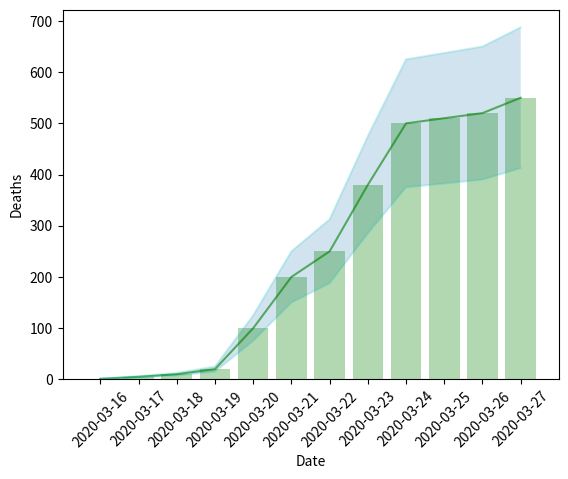

This figure's Python source: (Note: this script raises an exception after producing the figure.)
from os.path import join, exists
import sys
import numpy as np

import matplotlib.pyplot as plt
import seaborn as sns
import pandas as pd
import numpy as np
import matplotlib.pyplot as plt
import numpy as np

import datetime


def plot_forecast_by_cols(Xconf, Yconf, Xpred, Ypred):
    '''
    :param Xconf: datestamps of confirmed cases
    :param Yconf: values of confirmed cases
    :param Xpred: datestamps of predicted cases
    :param Ypred: values of predicted cases
    '''

    # plot prediction with 50 of assurance intervall
    y1_upper = np.asarray(Ypred) * 1.25
    y1_lower = np.asarray(Ypred) * 0.75
    fig = plt.figure()
    ax = fig.add_subplot(111)

    ax.plot(Xpred, Ypred, '-g', alpha=0.6)  # solid green
    ax.plot(Xpred, y1_lower, '-c', alpha=0.2)
    ax.plot(Xpred, y1_upper, '-c', alpha=0.2)
    ax.fill_between(Xconf, y1_lower, y1_upper, alpha=0.2)
    plt.setp(ax.xaxis.get_majorticklabels(), rotation=45)

    # plot confirmed as a barplot
    ax.bar(Xconf, Yconf, color='g', width=0.3, alpha=0.3)
    ax.set_ylabel("Deaths")
    ax.set_xlabel("Date")
    plt.show()


def plot_forecasts(data_country):
    '''
    :param data_country: pandas DF that contains column 'deaths' and 'time'
    '''
    df = data_country

    y1_upper = np.asarray(df['deaths'] * 1.25)
    y1_lower = np.asarray(df['deaths'] * 0.75)
    fig = plt.figure()
    ax = fig.add_subplot(111)

    ax.plot(data_country['time'],data_country['deaths'],'-g', alpha=0.6)  # solid green
    ax.plot(data_country['time'],y1_lower,'-c', alpha=0.2)
    ax.plot(data_country['time'],y1_upper,'-c', alpha=0.2)
    ax.fill_between(data_country['time'], y1_lower, y1_upper, alpha=0.2)
    plt.setp(ax.xaxis.get_majorticklabels(), rotation=45)

    ax.bar(data_country['time'],data_country['deaths'],color='g',width=0.8,alpha=0.3)
    ax.set_ylabel("Deaths")
    ax.set_xlabel("Date")

    save_location = './results/plots/uk.jpg'
    plt.savefig(fname = save_location)

    

    plt.show()

def main():
    # fill with dumb data
    dates = ['2020-03-16', '2020-03-17', '2020-03-18',
            '2020-03-19', '2020-03-20', '2020-03-21',
            '2020-03-22', '2020-03-23', '2020-03-24',
            '2020-03-25', '2020-03-26', '2020-03-27']

    deaths_predicted = [1, 5, 10, 20, 100, 200, 250, 380, 500, 510, 520, 550]
    deaths_confirmed = [1, 5, 10, 20, 100, 190, 220]
    data_country = {'time':	dates,
                    'deaths': deaths_predicted}

    df = pd.DataFrame(data=data_country)

    # example usage
    plot_forecasts(df)
 
if __name__ == '__main__':
     main()
